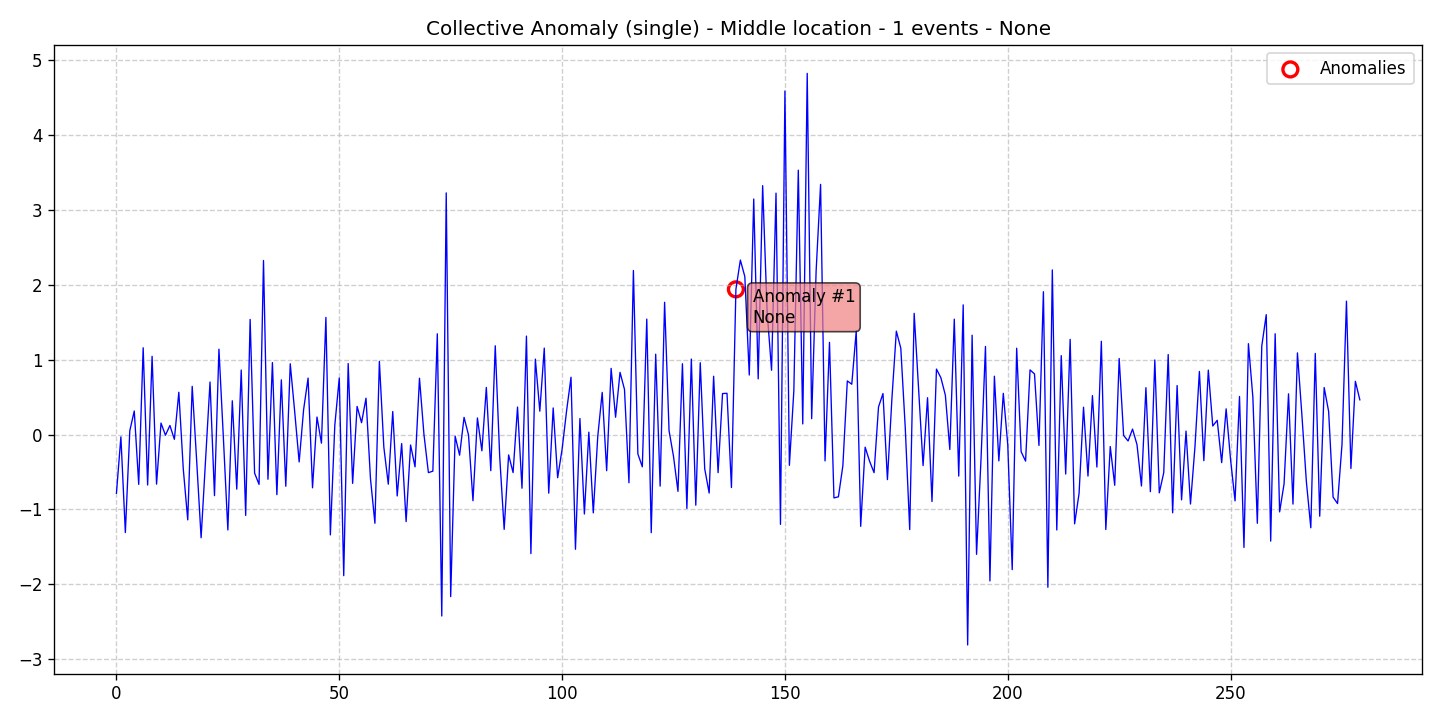

The file beside this chart, header and first rows:
data, stationary, det_lin_up, det_lin_down, det_quad, det_cubic, det_exp, det_damped, stoc_trend, volatility, single_seas, multiple_seas, point_anom_single, point_anom_multi, collect_anom, context_anom, mean_shift, var_shift, trend_shift, date, is_break, is_anomaly, is_multi, location_beginning
-0.7843, 0, 0, 0, 0, 0, 0, 0, 0, 0, 0, 0, 0, 0, 1, 0, 0, 0, 0, 2020-01-01, 0, 0, 0, 0
-0.03117, 0, 0, 0, 0, 0, 0, 0, 0, 0, 0, 0, 0, 0, 1, 0, 0, 0, 0, 2020-01-02, 0, 0, 0, 0
-1.308, 0, 0, 0, 0, 0, 0, 0, 0, 0, 0, 0, 0, 0, 1, 0, 0, 0, 0, 2020-01-03, 0, 0, 0, 0
0.05181, 0, 0, 0, 0, 0, 0, 0, 0, 0, 0, 0, 0, 0, 1, 0, 0, 0, 0, 2020-01-04, 0, 0, 0, 0
0.3143, 0, 0, 0, 0, 0, 0, 0, 0, 0, 0, 0, 0, 0, 1, 0, 0, 0, 0, 2020-01-05, 0, 0, 0, 0
-0.6657, 0, 0, 0, 0, 0, 0, 0, 0, 0, 0, 0, 0, 0, 1, 0, 0, 0, 0, 2020-01-06, 0, 0, 0, 0
1.158, 0, 0, 0, 0, 0, 0, 0, 0, 0, 0, 0, 0, 0, 1, 0, 0, 0, 0, 2020-01-07, 0, 0, 0, 0
-0.6738, 0, 0, 0, 0, 0, 0, 0, 0, 0, 0, 0, 0, 0, 1, 0, 0, 0, 0, 2020-01-08, 0, 0, 0, 0
1.044, 0, 0, 0, 0, 0, 0, 0, 0, 0, 0, 0, 0, 0, 1, 0, 0, 0, 0, 2020-01-09, 0, 0, 0, 0
-0.6625, 0, 0, 0, 0, 0, 0, 0, 0, 0, 0, 0, 0, 0, 1, 0, 0, 0, 0, 2020-01-10, 0, 0, 0, 0
0.1529, 0, 0, 0, 0, 0, 0, 0, 0, 0, 0, 0, 0, 0, 1, 0, 0, 0, 0, 2020-01-11, 0, 0, 0, 0
-0.008558, 0, 0, 0, 0, 0, 0, 0, 0, 0, 0, 0, 0, 0, 1, 0, 0, 0, 0, 2020-01-12, 0, 0, 0, 0
0.1208, 0, 0, 0, 0, 0, 0, 0, 0, 0, 0, 0, 0, 0, 1, 0, 0, 0, 0, 2020-01-13, 0, 0, 0, 0
-0.06382, 0, 0, 0, 0, 0, 0, 0, 0, 0, 0, 0, 0, 0, 1, 0, 0, 0, 0, 2020-01-14, 0, 0, 0, 0
0.5645, 0, 0, 0, 0, 0, 0, 0, 0, 0, 0, 0, 0, 0, 1, 0, 0, 0, 0, 2020-01-15, 0, 0, 0, 0
-0.4607, 0, 0, 0, 0, 0, 0, 0, 0, 0, 0, 0, 0, 0, 1, 0, 0, 0, 0, 2020-01-16, 0, 0, 0, 0
-1.139, 0, 0, 0, 0, 0, 0, 0, 0, 0, 0, 0, 0, 0, 1, 0, 0, 0, 0, 2020-01-17, 0, 0, 0, 0
0.6435, 0, 0, 0, 0, 0, 0, 0, 0, 0, 0, 0, 0, 0, 1, 0, 0, 0, 0, 2020-01-18, 0, 0, 0, 0
-0.3467, 0, 0, 0, 0, 0, 0, 0, 0, 0, 0, 0, 0, 0, 1, 0, 0, 0, 0, 2020-01-19, 0, 0, 0, 0
-1.378, 0, 0, 0, 0, 0, 0, 0, 0, 0, 0, 0, 0, 0, 1, 0, 0, 0, 0, 2020-01-20, 0, 0, 0, 0
-0.3424, 0, 0, 0, 0, 0, 0, 0, 0, 0, 0, 0, 0, 0, 1, 0, 0, 0, 0, 2020-01-21, 0, 0, 0, 0
0.7012, 0, 0, 0, 0, 0, 0, 0, 0, 0, 0, 0, 0, 0, 1, 0, 0, 0, 0, 2020-01-22, 0, 0, 0, 0
-0.816, 0, 0, 0, 0, 0, 0, 0, 0, 0, 0, 0, 0, 0, 1, 0, 0, 0, 0, 2020-01-23, 0, 0, 0, 0
1.139, 0, 0, 0, 0, 0, 0, 0, 0, 0, 0, 0, 0, 0, 1, 0, 0, 0, 0, 2020-01-24, 0, 0, 0, 0
-0.04771, 0, 0, 0, 0, 0, 0, 0, 0, 0, 0, 0, 0, 0, 1, 0, 0, 0, 0, 2020-01-25, 0, 0, 0, 0
-1.274, 0, 0, 0, 0, 0, 0, 0, 0, 0, 0, 0, 0, 0, 1, 0, 0, 0, 0, 2020-01-26, 0, 0, 0, 0
0.4504, 0, 0, 0, 0, 0, 0, 0, 0, 0, 0, 0, 0, 0, 1, 0, 0, 0, 0, 2020-01-27, 0, 0, 0, 0
-0.729, 0, 0, 0, 0, 0, 0, 0, 0, 0, 0, 0, 0, 0, 1, 0, 0, 0, 0, 2020-01-28, 0, 0, 0, 0
0.861, 0, 0, 0, 0, 0, 0, 0, 0, 0, 0, 0, 0, 0, 1, 0, 0, 0, 0, 2020-01-29, 0, 0, 0, 0
-1.08, 0, 0, 0, 0, 0, 0, 0, 0, 0, 0, 0, 0, 0, 1, 0, 0, 0, 0, 2020-01-30, 0, 0, 0, 0
1.537, 0, 0, 0, 0, 0, 0, 0, 0, 0, 0, 0, 0, 0, 1, 0, 0, 0, 0, 2020-01-31, 0, 0, 0, 0
-0.5144, 0, 0, 0, 0, 0, 0, 0, 0, 0, 0, 0, 0, 0, 1, 0, 0, 0, 0, 2020-02-01, 0, 0, 0, 0
-0.6654, 0, 0, 0, 0, 0, 0, 0, 0, 0, 0, 0, 0, 0, 1, 0, 0, 0, 0, 2020-02-02, 0, 0, 0, 0
2.323, 0, 0, 0, 0, 0, 0, 0, 0, 0, 0, 0, 0, 0, 1, 0, 0, 0, 0, 2020-02-03, 0, 0, 0, 0
-0.5972, 0, 0, 0, 0, 0, 0, 0, 0, 0, 0, 0, 0, 0, 1, 0, 0, 0, 0, 2020-02-04, 0, 0, 0, 0
0.9604, 0, 0, 0, 0, 0, 0, 0, 0, 0, 0, 0, 0, 0, 1, 0, 0, 0, 0, 2020-02-05, 0, 0, 0, 0
-0.8027, 0, 0, 0, 0, 0, 0, 0, 0, 0, 0, 0, 0, 0, 1, 0, 0, 0, 0, 2020-02-06, 0, 0, 0, 0
0.7301, 0, 0, 0, 0, 0, 0, 0, 0, 0, 0, 0, 0, 0, 1, 0, 0, 0, 0, 2020-02-07, 0, 0, 0, 0
-0.6904, 0, 0, 0, 0, 0, 0, 0, 0, 0, 0, 0, 0, 0, 1, 0, 0, 0, 0, 2020-02-08, 0, 0, 0, 0
0.9451, 0, 0, 0, 0, 0, 0, 0, 0, 0, 0, 0, 0, 0, 1, 0, 0, 0, 0, 2020-02-09, 0, 0, 0, 0
0.3043, 0, 0, 0, 0, 0, 0, 0, 0, 0, 0, 0, 0, 0, 1, 0, 0, 0, 0, 2020-02-10, 0, 0, 0, 0
-0.3658, 0, 0, 0, 0, 0, 0, 0, 0, 0, 0, 0, 0, 0, 1, 0, 0, 0, 0, 2020-02-11, 0, 0, 0, 0
0.3331, 0, 0, 0, 0, 0, 0, 0, 0, 0, 0, 0, 0, 0, 1, 0, 0, 0, 0, 2020-02-12, 0, 0, 0, 0
0.7535, 0, 0, 0, 0, 0, 0, 0, 0, 0, 0, 0, 0, 0, 1, 0, 0, 0, 0, 2020-02-13, 0, 0, 0, 0
-0.711, 0, 0, 0, 0, 0, 0, 0, 0, 0, 0, 0, 0, 0, 1, 0, 0, 0, 0, 2020-02-14, 0, 0, 0, 0
0.2337, 0, 0, 0, 0, 0, 0, 0, 0, 0, 0, 0, 0, 0, 1, 0, 0, 0, 0, 2020-02-15, 0, 0, 0, 0
-0.1151, 0, 0, 0, 0, 0, 0, 0, 0, 0, 0, 0, 0, 0, 1, 0, 0, 0, 0, 2020-02-16, 0, 0, 0, 0
1.564, 0, 0, 0, 0, 0, 0, 0, 0, 0, 0, 0, 0, 0, 1, 0, 0, 0, 0, 2020-02-17, 0, 0, 0, 0
-1.34, 0, 0, 0, 0, 0, 0, 0, 0, 0, 0, 0, 0, 0, 1, 0, 0, 0, 0, 2020-02-18, 0, 0, 0, 0
0.1242, 0, 0, 0, 0, 0, 0, 0, 0, 0, 0, 0, 0, 0, 1, 0, 0, 0, 0, 2020-02-19, 0, 0, 0, 0
0.7548, 0, 0, 0, 0, 0, 0, 0, 0, 0, 0, 0, 0, 0, 1, 0, 0, 0, 0, 2020-02-20, 0, 0, 0, 0
-1.884, 0, 0, 0, 0, 0, 0, 0, 0, 0, 0, 0, 0, 0, 1, 0, 0, 0, 0, 2020-02-21, 0, 0, 0, 0
0.9479, 0, 0, 0, 0, 0, 0, 0, 0, 0, 0, 0, 0, 0, 1, 0, 0, 0, 0, 2020-02-22, 0, 0, 0, 0
-0.6521, 0, 0, 0, 0, 0, 0, 0, 0, 0, 0, 0, 0, 0, 1, 0, 0, 0, 0, 2020-02-23, 0, 0, 0, 0
0.3755, 0, 0, 0, 0, 0, 0, 0, 0, 0, 0, 0, 0, 0, 1, 0, 0, 0, 0, 2020-02-24, 0, 0, 0, 0
0.1581, 0, 0, 0, 0, 0, 0, 0, 0, 0, 0, 0, 0, 0, 1, 0, 0, 0, 0, 2020-02-25, 0, 0, 0, 0
0.4853, 0, 0, 0, 0, 0, 0, 0, 0, 0, 0, 0, 0, 0, 1, 0, 0, 0, 0, 2020-02-26, 0, 0, 0, 0
-0.5868, 0, 0, 0, 0, 0, 0, 0, 0, 0, 0, 0, 0, 0, 1, 0, 0, 0, 0, 2020-02-27, 0, 0, 0, 0
-1.185, 0, 0, 0, 0, 0, 0, 0, 0, 0, 0, 0, 0, 0, 1, 0, 0, 0, 0, 2020-02-28, 0, 0, 0, 0
0.9771, 0, 0, 0, 0, 0, 0, 0, 0, 0, 0, 0, 0, 0, 1, 0, 0, 0, 0, 2020-02-29, 0, 0, 0, 0
... 220 more rows
